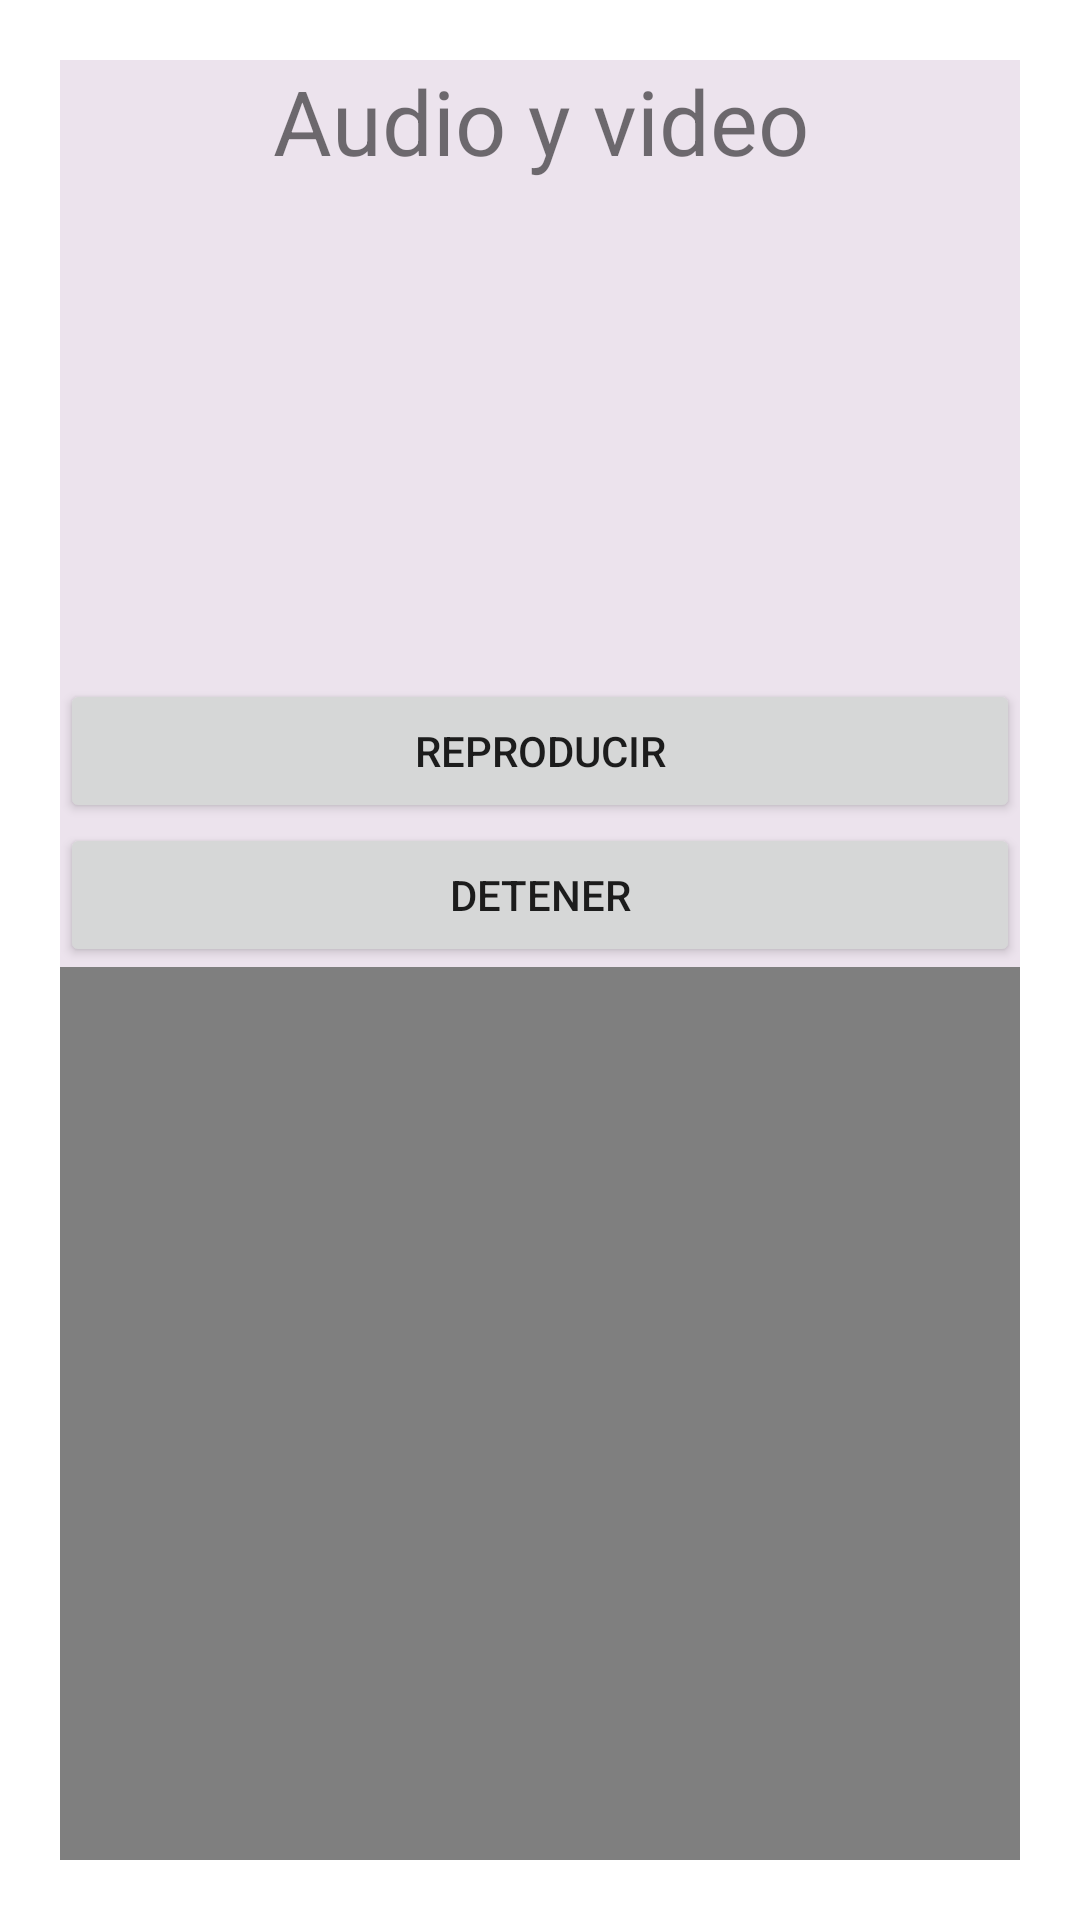

This screen was rendered from an Android layout file. Write that file and the resources it references.
<!-- AndroidManifest.xml: application theme Theme.Exa_3er_Rivas_AP -->
<!-- res/layout/activity_audio_video.xml -->
<?xml version="1.0" encoding="utf-8"?>
<androidx.constraintlayout.widget.ConstraintLayout xmlns:android="http://schemas.android.com/apk/res/android"
    xmlns:app="http://schemas.android.com/apk/res-auto"
    xmlns:tools="http://schemas.android.com/tools"
    android:layout_width="match_parent"
    android:layout_height="match_parent"
    tools:context=".AudioVideo">

    <LinearLayout
        android:layout_width="match_parent"
        android:layout_height="match_parent"
        android:layout_marginStart="20dp"
        android:layout_marginTop="20dp"
        android:layout_marginEnd="20dp"
        android:layout_marginBottom="20dp"
        android:background="#ECE3ED"
        android:orientation="vertical"
        app:layout_constraintBottom_toBottomOf="parent"
        app:layout_constraintEnd_toEndOf="parent"
        app:layout_constraintStart_toStartOf="parent"
        app:layout_constraintTop_toTopOf="parent">

        <TextView
            android:id="@+id/tvLogo4"
            android:layout_width="match_parent"
            android:layout_height="wrap_content"
            android:gravity="center"
            android:text="Audio y video"
            android:textSize="30sp" />

        <ImageView
            android:id="@+id/ivLogo4"
            android:layout_width="match_parent"
            android:layout_height="166dp"
            app:srcCompat="@drawable/ic_launcher_foreground" />

        <Button
            android:id="@+id/btnReproducir"
            android:layout_width="match_parent"
            android:layout_height="wrap_content"
            android:text="Reproducir" />

        <Button
            android:id="@+id/btnDetener"
            android:layout_width="match_parent"
            android:layout_height="wrap_content"
            android:text="Detener" />

        <VideoView
            android:id="@+id/vvPrueba"
            android:layout_width="match_parent"
            android:layout_height="wrap_content" />
    </LinearLayout>
</androidx.constraintlayout.widget.ConstraintLayout>
<!-- resources referenced by this layout -->
<resources>
  <style name="Theme.Exa_3er_Rivas_AP" parent="Theme.MaterialComponents.DayNight.DarkActionBar">
          
          <item name="colorPrimary">@color/purple_500</item>
          <item name="colorPrimaryVariant">@color/purple_700</item>
          <item name="colorOnPrimary">@color/white</item>
          
          <item name="colorSecondary">@color/teal_200</item>
          <item name="colorSecondaryVariant">@color/teal_700</item>
          <item name="colorOnSecondary">@color/black</item>
          
          <item name="android:statusBarColor">?attr/colorPrimaryVariant</item>
          
      </style>
  <!-- not gathered from this repository: default colours our renderer supplied (Android Studio template values) -->
  <color name="purple_500">#FF6200EE</color>
  <color name="purple_700">#FF3700B3</color>
  <color name="teal_200">#FF03DAC5</color>
  <color name="teal_700">#FF018786</color>
  <color name="black">#FF000000</color>
  <color name="white">#FFFFFFFF</color>
</resources>
